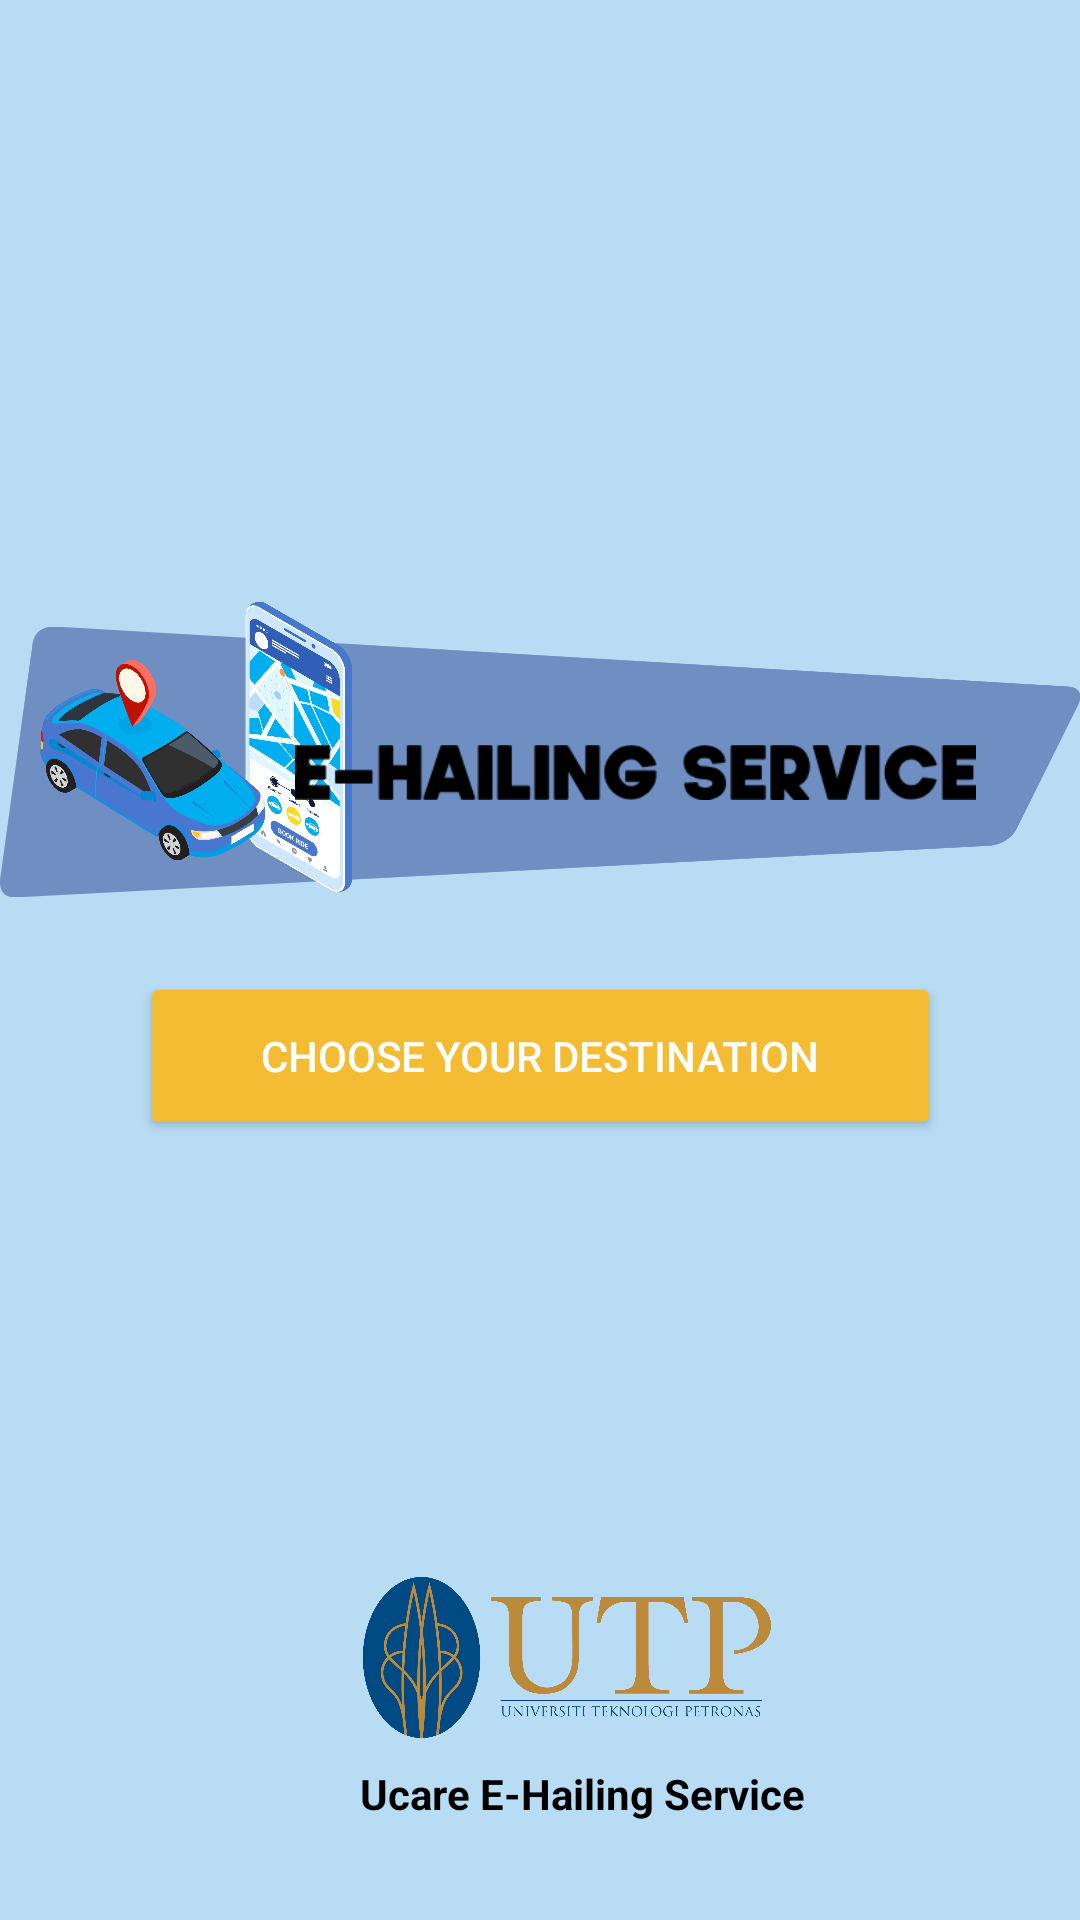

This screen was rendered from an Android layout file. Write that file and the resources it references.
<!-- AndroidManifest.xml: application theme Theme.Project -->
<!-- res/layout/ehailing.xml -->
<?xml version="1.0" encoding="utf-8"?>
<androidx.constraintlayout.widget.ConstraintLayout
        xmlns:android="http://schemas.android.com/apk/res/android"
        xmlns:tools="http://schemas.android.com/tools"
        xmlns:app="http://schemas.android.com/apk/res-auto"
        android:layout_width="match_parent"
        android:layout_height="match_parent"
        tools:context=".Grocery"
        android:background="@color/default_background">
    <Button
            android:id="@+id/button_choose_destination"
            android:layout_width="267dp"
            android:layout_height="56dp"
            android:text="  Choose your destination  "
            android:layout_alignParentBottom="true"
            android:layout_alignParentEnd="true"
            android:textColor="@color/white"
            app:cornerRadius="50dp" android:backgroundTint="@color/UTP_yellow"
            app:layout_constraintTop_toBottomOf="@+id/background_shape" android:layout_marginTop="20dp"
            app:layout_constraintStart_toStartOf="parent" app:layout_constraintEnd_toEndOf="parent"
            android:onClick="openDestination"/>
    <ImageView
            android:layout_width="wrap_content"
            android:layout_height="100dp" app:srcCompat="@drawable/background_shape"
            android:id="@+id/background_shape" app:layout_constraintStart_toStartOf="parent"
            app:layout_constraintTop_toTopOf="parent" app:layout_constraintEnd_toEndOf="parent"
            app:layout_constraintHorizontal_bias="1.0"
            android:layout_marginTop="204dp"/>
    <ImageView
            android:layout_width="104dp"
            android:layout_height="106dp" app:srcCompat="@drawable/cars" android:id="@+id/cars"
            app:layout_constraintTop_toTopOf="@+id/background_shape" app:layout_constraintStart_toStartOf="parent"
            app:layout_constraintEnd_toEndOf="parent" app:layout_constraintBottom_toBottomOf="@+id/background_shape"
            app:layout_constraintHorizontal_bias="0.052" app:layout_constraintVertical_bias="1.0"/>
    <ImageView
            android:layout_width="227dp"
            android:layout_height="27dp" app:srcCompat="@drawable/ehailing_words" android:id="@+id/ehailinggg"
            app:layout_constraintTop_toTopOf="@+id/background_shape"
            app:layout_constraintStart_toStartOf="@+id/background_shape"
            app:layout_constraintBottom_toBottomOf="@+id/background_shape" app:layout_constraintEnd_toEndOf="parent"
            app:layout_constraintHorizontal_bias="0.739" app:layout_constraintVertical_bias="0.547"/>
    <ImageView
            android:layout_width="162dp"
            android:layout_height="57dp" app:srcCompat="@drawable/utp_logo" android:id="@+id/utp"
            app:layout_constraintTop_toBottomOf="@+id/button_choose_destination"
            app:layout_constraintEnd_toEndOf="parent" app:layout_constraintStart_toStartOf="parent"
            app:layout_constraintBottom_toBottomOf="parent" app:layout_constraintHorizontal_bias="0.546"
            app:layout_constraintVertical_bias="0.709"/>
    <TextView
            android:text="Ucare E-Hailing Service"
            android:layout_width="wrap_content"
            android:layout_height="wrap_content" android:id="@+id/textView5"
            android:textColor="#000000" android:textStyle="bold"
            app:layout_constraintTop_toBottomOf="@+id/utp" app:layout_constraintStart_toStartOf="parent"
            app:layout_constraintEnd_toEndOf="parent" app:layout_constraintBottom_toBottomOf="parent"
            app:layout_constraintHorizontal_bias="0.567" app:layout_constraintVertical_bias="0.181"/>
</androidx.constraintlayout.widget.ConstraintLayout>
<!-- resources referenced by this layout -->
<resources>
  <color name="UTP_yellow">#F4BC33</color>
  <color name="default_background">#b7dcf4</color>
  <color name="white">#FFFFFFFF</color>
  <!-- drawable background_shape: png bitmap (drawable, 10597 bytes) -->
  <!-- drawable cars: png bitmap (drawable, 231474 bytes) -->
  <!-- drawable ehailing_words: png bitmap (drawable, 5170 bytes) -->
  <!-- drawable utp_logo: png bitmap (drawable, 677949 bytes) -->
  <style name="Theme.Project" parent="Theme.MaterialComponents.DayNight.NoActionBar">
          
          <item name="colorPrimary">@color/black</item>
          <item name="colorPrimaryVariant">@color/purple_700</item>
          <item name="colorOnPrimary">@color/white</item>
          
          <item name="colorSecondary">@color/teal_200</item>
          <item name="colorSecondaryVariant">@color/teal_700</item>
          <item name="colorOnSecondary">@color/black</item>
          
          <item name="android:statusBarColor">?attr/colorPrimaryVariant</item>
          
      </style>
  <color name="black">#FF000000</color>
  <color name="purple_700">#FF3700B3</color>
  <color name="teal_200">#FF03DAC5</color>
  <color name="teal_700">#FF018786</color>
</resources>
